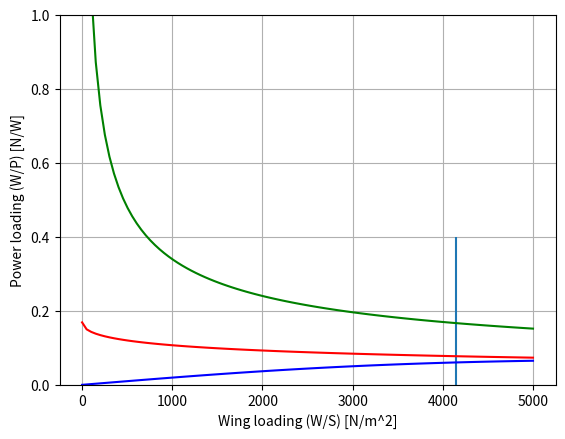

Write the Python code that produced this figure.
import numpy as np
import matplotlib.pyplot as plt
from matplotlib.widgets import Slider, Button
### Minimum speed, take-off distance, landing distance, climb(rate and gradient), maneuvering(turn rate/radius), max speed, max alt
"""
 Requirements that we need:

 Landing requirements
 --------------------
 --> Landing weight
 --> Approach speed VA
 --> Deceleration method used || Prolly brakes
 --> Flying qualities of the aircraft || High wing
 --> C_L_Max (including HLDs)
 
 Cruise performance
 ----------------------
 --> propeller efficiency
 --> cruise speed
 --> cruise altitude
 --> drag polar
 --> weight fraction of MTOW at cruise
 --> power fraction of P_TO at cruise

 Climb rate performance
 ----------------------
 --> climb requirement

 Climb gradient performance
 ------------------------
 --> safety margin on lift coefficient
import numpy as np

 Minimum speed   -----> 61kts
 Take off distance  ------> <1500m
 maneuvering: turn rate & radius  -----> Relavant Later
 maximum speed  ------>
 maximum altitude ----->   for now 3048m

  """

ISA_density = 1.225 #[kg/m^3]
Lambda = -0.0065
R =287
ISA_pressure = 101325
ISA_temperature = 288.15
gravity =9.81

class PowerLoading:

    def __init__(self, MTOW):
        self.stall_speed = 41.7 #[m/s]
        self.CLmax_clean = 1.5
        self.CLmax_TO = 2.0
        self.CLmax_land = 2.4
        self.MTOW = MTOW
        self.Oswald_clean = 0.78
        self.Oswald_TO = 0.83
        self.Oswald_land = 0.88
        self.CD0_clean = 0.0280
        self.CD0_TO = 0.0380
        self.CD0_land = 0.0730
        self.landing_fraction = 0.9
        self.ground_distance = 1500 #[m]
        self.n_p = 0.85
        self.cruise_altitude = 3050
        self.AR = 9
        self.cruise_speed = 500*1000/(3600)
        self.rho = 1.225
        self.pressure = 101325
        self.temperature = 288.15
        self.c = 5
        self.CL_CD_TO = 0
        self.CL_CD_cruise = 0
        self.CL_CD_L = 0
        self.c_V = 0.083


    def ISA(self,altitude):
        pressure = ISA_pressure * (1. + (Lambda * (altitude)) / ISA_temperature) ** (-gravity / (Lambda * R))
        temperature = ISA_temperature + Lambda * altitude
        rho = pressure /(temperature*R)
        return pressure,temperature,rho
        

    def landing(self):
        x = (self.CLmax_land * ISA_density * (self.ground_distance / 0.5915)) / (2 * self.landing_fraction)
        return x


    def cruise(self,x):
        pressure,temperature,rho = self.ISA(self.cruise_altitude)
        y = (self.n_p * (rho/ISA_density) ** (0.75) * ((self.CD0_clean * 0.5 * rho
                                                      * self.cruise_speed ** 3) / (x) +
                                                     x / (np.pi * self.AR * self.Oswald_clean *
                                                          0.5 * rho * self.cruise_speed))**-1)
        return y

    def climbrate(self,x):
        y = (self.n_p / (self.c + np.sqrt(x)*np.sqrt(2/ISA_density)/
                        (1.345*(self.AR*self.Oswald_TO)**(3/4)/(self.CD0_TO**(1/4)))))
        return y

    def climbgradient(self,x):
        y = self.n_p/(np.sqrt(x)*(self.c_V+self.CL_CD_TO)*np.sqrt(2/(ISA_density*(self.CLmax_TO-0.2))))
        return y

    def plot_power(self, landing, cruise, climbrate, climbgradient):
        x_list = np.linspace(0.1, 5000, 100)
        plt.figure(1)
        plt.grid()
        if landing:
            plt.vlines(self.landing(),0,0.4)
        if cruise:
            plt.plot(x_list, self.cruise(x_list), linestyle="solid", color="blue", label="Cruise speed constraint")
        if climbrate:
            plt.plot(x_list, self.climbrate(x_list), linestyle="solid", color="red", label="Climb rate contraint")
        if climbgradient:
            plt.plot(x_list, self.climbgradient(x_list), linestyle="solid", color="green", label="Climb gradient constraint")
            
        plt.ylim((0, 1))
        plt.xlabel("Wing loading (W/S) [N/m^2]")
        plt.ylabel("Power loading (W/P) [N/W]")
        plt.show()
        plt.close(1)

loading = PowerLoading(5000)
loading.plot_power(True, True, True, True)
